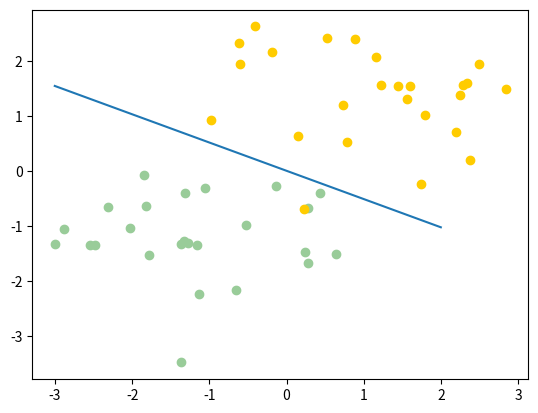

Here is the Python script that generated this plot:
import numpy as np
import matplotlib.pyplot as plt


def create_data(size=50, add_outlier=False, add_class=False):
    assert size % 2 == 0
    x0 = np.random.normal(size=size).reshape(-1, 2) - 1
    x1 = np.random.normal(size=size).reshape(-1, 2) + 1
    if add_outlier:
        x = np.random.normal(size=10).reshape(-1, 2) + np.array([5, 10])
        return np.concatenate([x0, x1, x]), np.concatenate([np.zeros(size // 2), np.ones(size // 2 + 5)])
    if add_class:
        x = np.random.normal(size=size).reshape(-1, 2) + 3
        return np.concatenate([x0, x1, x]), np.concatenate(
            [np.zeros(size // 2), np.ones(size // 2), 2 * np.ones(size // 2)])
    return np.concatenate([x0, x1]), np.concatenate([np.zeros(size // 2), np.ones(size // 2)])


def data_transform(dots, labels):
    x1 = dots[labels == 0]
    x2 = dots[labels == 1]
    return x1, x2


def calculate_cov_and_avg(samples):
    u = np.mean(samples, axis=0)
    cov_m = np.zeros((samples.shape[1], samples.shape[1]))
    for s in samples:
        t = s - u
        cov_m += t * t.reshape(2, 1)
    return cov_m, u


def fisher(c_1, c_2):
    cov_1, u1 = calculate_cov_and_avg(c_1)
    cov_2, u2 = calculate_cov_and_avg(c_2)
    s_w = cov_1 + cov_2
    u, s, v = np.linalg.svd(s_w)
    s_w_inv = np.dot(np.dot(v.T, np.linalg.inv(np.diag(s))), u.T)
    return np.dot(s_w_inv, u1 - u2)


def judge(sample, w, c_1, c_2):
    u1 = np.mean(c_1, axis=0)
    u2 = np.mean(c_2, axis=0)
    center_1 = np.dot(w.T, u1)
    center_2 = np.dot(w.T, u2)
    pos = np.dot(w.T, sample)
    return abs(pos - center_1) < abs(pos - center_2)


def draw_picture(c_1, c_2, w):
    plt.clf()
    plt.scatter(c_1[:, 0], c_1[:, 1], c='#99CC99')
    plt.scatter(c_2[:, 0], c_2[:, 1], c='#FFCC00')
    line_x = np.arange(min(np.min(c_1[:, 0]), np.min(c_2[:, 0])),
                       max(np.max(c_1[:, 0]), np.max(c_2[:, 0])),
                       step=1)

    line_y = - (w[0] * line_x) / w[1]
    plt.plot(line_x, line_y)
    plt.show()


d1, d2 = create_data()
c_1, c_2 = data_transform(d1, d2)
w = fisher(c_1, c_2)
draw_picture(c_1, c_2, w)
